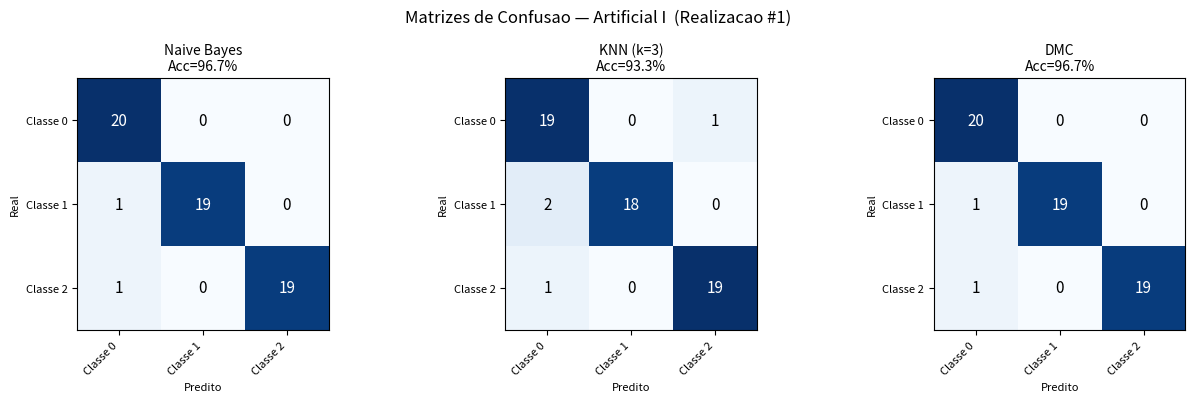
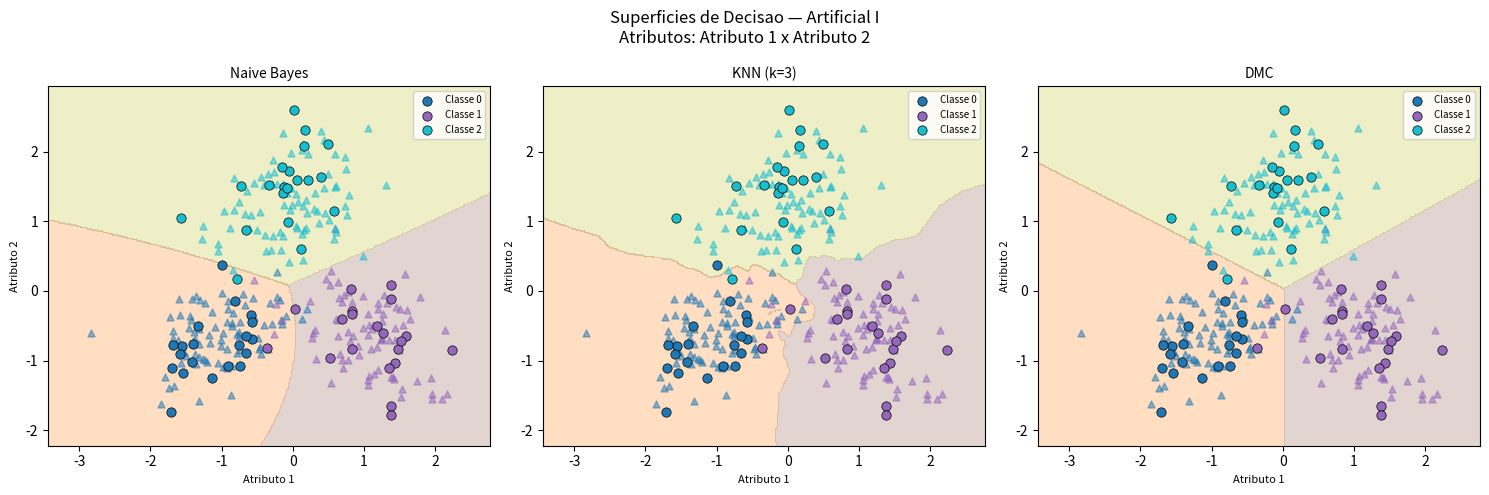
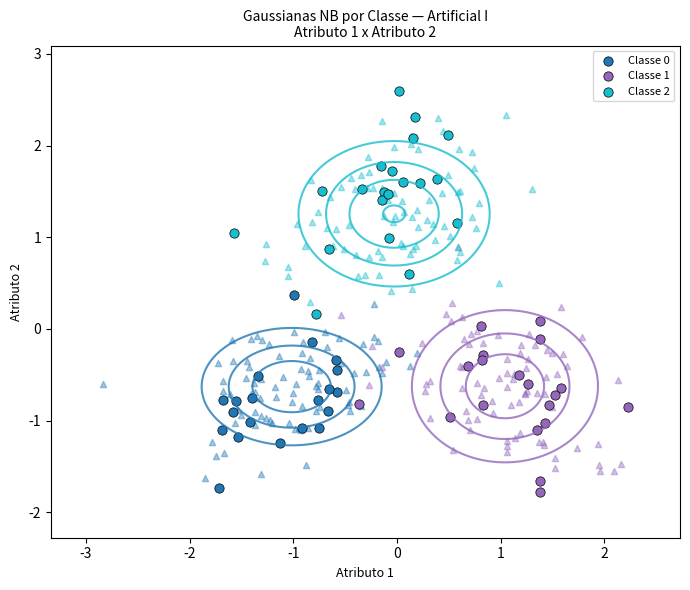

The matplotlib source for these figures, in order:
"""Classificador Naive Bayes, KNN e DMC - Conjunto Artificial I
Dataset gerado artificialmente com 3 classes (Gaussianas 2D).
"""

import numpy as np
import matplotlib
matplotlib.use('Agg')
import matplotlib.pyplot as plt

# ─────────────────────────── CONFIGURAÇÕES ──────────────────────────────
N_REAL       = 20
TEST_SIZE    = 0.2
KNN_K        = 3
DATASET_SEED = 42
F1, F2       = 0, 1
FEAT_NAMES   = ['Atributo 1', 'Atributo 2']
CLASS_NAMES  = ['Classe 0', 'Classe 1', 'Classe 2']

# ─────────────────────────── CLASSIFICADORES ────────────────────────────

class NaiveBayes:
    """Naive Bayes Gaussiano – atributos independentes entre si."""

    def fit(self, X, y):
        self.classes_ = np.unique(y)
        n = len(y)
        self.priors_, self.means_, self.stds_ = {}, {}, {}
        for c in self.classes_:
            mask = (y == c)
            self.priors_[c] = mask.sum() / n
            self.means_[c]  = X[mask].mean(axis=0)
            self.stds_[c]   = X[mask].std(axis=0) + 1e-9

    def _log_likelihood(self, x, c):
        mu, s = self.means_[c], self.stds_[c]
        return np.sum(-0.5 * np.log(2 * np.pi * s**2) - 0.5 * ((x - mu) / s)**2)

    def predict_proba(self, X):
        """Probabilidades a posteriori (normalização log-sum-exp)."""
        result = []
        for x in X:
            lp  = {c: np.log(self.priors_[c]) + self._log_likelihood(x, c)
                   for c in self.classes_}
            m   = max(lp.values())
            ls  = m + np.log(sum(np.exp(v - m) for v in lp.values()))
            result.append({c: float(np.exp(lp[c] - ls)) for c in self.classes_})
        return result

    def predict(self, X):
        return np.array([max(p, key=p.get) for p in self.predict_proba(X)])


class KNN:
    """K Vizinhos Mais Próximos."""

    def __init__(self, k=5):
        self.k = k

    def fit(self, X, y):
        self.X_, self.y_ = X.copy(), y.copy()

    def predict(self, X):
        preds = []
        for x in X:
            d = np.sqrt(((self.X_ - x)**2).sum(axis=1))
            lbls = self.y_[np.argsort(d)[:self.k]]
            vals, cnt = np.unique(lbls, return_counts=True)
            preds.append(vals[np.argmax(cnt)])
        return np.array(preds)


class DMC:
    """Classificador de Distância Mínima ao Centróide."""

    def fit(self, X, y):
        self.classes_   = np.unique(y)
        self.centroids_ = {c: X[y == c].mean(axis=0) for c in self.classes_}

    def predict(self, X):
        preds = []
        for x in X:
            d = {c: np.sqrt(((x - self.centroids_[c])**2).sum()) for c in self.classes_}
            preds.append(min(d, key=d.get))
        return np.array(preds)


# ─────────────────────────── UTILITÁRIOS ────────────────────────────────

def stratified_split(X, y, test_size, rng):
    tr, te = [], []
    for c in np.unique(y):
        idx = np.where(y == c)[0]
        rng.shuffle(idx)
        n = max(1, int(len(idx) * test_size))
        te.extend(idx[:n]); tr.extend(idx[n:])
    return np.array(tr), np.array(te)


def accuracy(y_true, y_pred):
    return float(np.mean(y_true == y_pred))


def confusion_matrix(y_true, y_pred, classes):
    idx = {c: i for i, c in enumerate(classes)}
    cm  = np.zeros((len(classes), len(classes)), dtype=int)
    for t, p in zip(y_true, y_pred):
        cm[idx[t], idx[p]] += 1
    return cm


def normalize(X_tr, X_te):
    mu, s = X_tr.mean(0), X_tr.std(0) + 1e-9
    return (X_tr - mu) / s, (X_te - mu) / s


# ─────────────────────────── PLOTS ──────────────────────────────────────

def plot_cm(cm, names, title, ax):
    ax.imshow(cm, cmap='Blues')
    ax.set_title(title, fontsize=10)
    ax.set_xticks(range(len(names))); ax.set_xticklabels(names, rotation=45, ha='right', fontsize=8)
    ax.set_yticks(range(len(names))); ax.set_yticklabels(names, fontsize=8)
    ax.set_xlabel('Predito', fontsize=8); ax.set_ylabel('Real', fontsize=8)
    th = cm.max() / 2
    for i in range(len(names)):
        for j in range(len(names)):
            ax.text(j, i, cm[i, j], ha='center', va='center',
                    color='white' if cm[i, j] > th else 'black', fontsize=11)


def plot_decision_surface(clf_cls, clf_kw, X, y, f1, f2,
                           tr_idx, te_idx, cnames, fnames, ax, title):
    classes = np.unique(y)
    colors  = plt.cm.tab10(np.linspace(0, 0.9, len(classes)))
    X2 = X[:, [f1, f2]]
    X_tr_n, X_te_n = normalize(X2[tr_idx], X2[te_idx])[:2]

    clf = clf_cls(**clf_kw)
    clf.fit(X_tr_n, y[tr_idx])

    pad = 0.6
    xmn, xmx = X_tr_n[:, 0].min()-pad, X_tr_n[:, 0].max()+pad
    ymn, ymx = X_tr_n[:, 1].min()-pad, X_tr_n[:, 1].max()+pad
    xx, yy = np.meshgrid(np.linspace(xmn, xmx, 300), np.linspace(ymn, ymx, 300))
    Z   = clf.predict(np.c_[xx.ravel(), yy.ravel()])
    cm_ = {c: i for i, c in enumerate(classes)}
    Z   = np.array([cm_[z] for z in Z]).reshape(xx.shape)

    ax.contourf(xx, yy, Z, alpha=0.25, levels=np.arange(-0.5, len(classes)), cmap='tab10')
    for i, c in enumerate(classes):
        ax.scatter(X_tr_n[y[tr_idx]==c, 0], X_tr_n[y[tr_idx]==c, 1],
                   color=colors[i], marker='^', s=25, alpha=0.5)
        ax.scatter(X_te_n[y[te_idx]==c, 0], X_te_n[y[te_idx]==c, 1],
                   color=colors[i], marker='o', s=45, edgecolors='k',
                   linewidths=0.5, label=cnames[i])
    ax.set_xlabel(fnames[f1], fontsize=8); ax.set_ylabel(fnames[f2], fontsize=8)
    ax.set_title(title, fontsize=10); ax.legend(fontsize=7)


def plot_gaussians(X, y, tr_idx, te_idx, f1, f2, fnames, cnames, ax, title):
    """Scatter treino (▲) + teste (●) + contornos Gaussianas NB por classe."""
    classes = np.unique(y)
    colors  = plt.cm.tab10(np.linspace(0, 0.9, len(classes)))
    X2 = X[:, [f1, f2]]
    X_tr_n, X_te_n = normalize(X2[tr_idx], X2[te_idx])[:2]

    all_ = np.vstack([X_tr_n, X_te_n])
    pad  = 0.5
    xi = np.linspace(all_[:, 0].min()-pad, all_[:, 0].max()+pad, 200)
    yi = np.linspace(all_[:, 1].min()-pad, all_[:, 1].max()+pad, 200)
    xx, yy = np.meshgrid(xi, yi)

    for i, c in enumerate(classes):
        mtr = (y[tr_idx] == c)
        mte = (y[te_idx] == c)
        mu = X_tr_n[mtr].mean(0); s = X_tr_n[mtr].std(0) + 1e-9
        # Gaussiana 2D diagonal (pressuposto NB)
        Z = (np.exp(-0.5*((xx-mu[0])/s[0])**2) *
             np.exp(-0.5*((yy-mu[1])/s[1])**2)) / (2*np.pi*s[0]*s[1])
        ax.contour(xx, yy, Z, levels=4, colors=[colors[i]], linewidths=1.5, alpha=0.8)
        ax.scatter(X_tr_n[mtr, 0], X_tr_n[mtr, 1],
                   color=colors[i], marker='^', s=20, alpha=0.4)
        ax.scatter(X_te_n[mte, 0], X_te_n[mte, 1],
                   color=colors[i], marker='o', s=45, edgecolors='k',
                   linewidths=0.5, label=cnames[i])
    ax.set_xlabel(fnames[f1], fontsize=9); ax.set_ylabel(fnames[f2], fontsize=9)
    ax.set_title(title, fontsize=10); ax.legend(fontsize=8)


# ─────────────────────────── DATASET ────────────────────────────────────

def make_dataset():
    rng = np.random.default_rng(DATASET_SEED)
    X0  = rng.multivariate_normal([-2, -2], [[1.0, 0.3], [0.3, 1.0]], 100)
    X1  = rng.multivariate_normal([ 2, -2], [[1.0,-0.3], [-0.3,1.0]], 100)
    X2  = rng.multivariate_normal([ 0,  2], [[1.0, 0.0], [0.0, 1.0]], 100)
    X   = np.vstack([X0, X1, X2])
    y   = np.array([0]*100 + [1]*100 + [2]*100)
    np.savetxt('artificial_I.csv', np.c_[X, y], delimiter=',',
               header='atributo1,atributo2,classe', comments='')
    return X, y


# ─────────────────────────── MAIN ───────────────────────────────────────

def main():
    print("=" * 60)
    print("ARTIFICIAL I  —  Naive Bayes, KNN, DMC")
    print("=" * 60)

    X, y    = make_dataset()
    classes = np.unique(y)
    print(f"Amostras: {len(X)}  |  Atributos: {X.shape[1]}  |  Classes: {len(classes)}")
    print(f"Distribuicao: { {int(c): int((y==c).sum()) for c in classes} }\n")

    nb_accs, knn_accs, dmc_accs = [], [], []
    records = []

    for i in range(N_REAL):
        rng = np.random.default_rng(i)
        tr, te = stratified_split(X, y, TEST_SIZE, rng)
        Xtr, Xte = normalize(X[tr], X[te])[:2]

        nb  = NaiveBayes();  nb.fit(Xtr, y[tr])
        knn = KNN(KNN_K);    knn.fit(Xtr, y[tr])
        dmc = DMC();          dmc.fit(Xtr, y[tr])

        nb_p  = nb.predict(Xte)
        knn_p = knn.predict(Xte)
        dmc_p = dmc.predict(Xte)

        na = accuracy(y[te], nb_p)
        ka = accuracy(y[te], knn_p)
        da = accuracy(y[te], dmc_p)

        nb_accs.append(na); knn_accs.append(ka); dmc_accs.append(da)
        records.append(dict(tr=tr, te=te,
                            nb_p=nb_p, knn_p=knn_p, dmc_p=dmc_p,
                            na=na, ka=ka, da=da))

    print(f"{'Classificador':<22} {'Acuracia Media':>15}  {'Desvio Padrao':>14}")
    print("-" * 54)
    for nm, ac in [('Naive Bayes', nb_accs), (f'KNN (k={KNN_K})', knn_accs), ('DMC', dmc_accs)]:
        print(f"{nm:<22} {np.mean(ac)*100:>14.2f}%  {np.std(ac)*100:>13.2f}%")
    print()

    # Realização com acurácia mais próxima da média → mais representativa
    med = int(np.argmin([abs(r['na'] - np.mean(nb_accs)) for r in records]))
    r   = records[med]
    print(f"Realizacao escolhida para confusao: #{med+1}  "
          f"(NB={r['na']*100:.1f}%  KNN={r['ka']*100:.1f}%  DMC={r['da']*100:.1f}%)")
    print("Criterio: realização com acuracia NB mais proxima da media — mais representativa.\n")

    cm_nb  = confusion_matrix(y[r['te']], r['nb_p'],  classes)
    cm_knn = confusion_matrix(y[r['te']], r['knn_p'], classes)
    cm_dmc = confusion_matrix(y[r['te']], r['dmc_p'], classes)

    # ── Figura 1: Matrizes de Confusão ───────────────────────────────────
    fig1, axes = plt.subplots(1, 3, figsize=(13, 4))
    fig1.suptitle(f'Matrizes de Confusao — Artificial I  (Realizacao #{med+1})', fontsize=12)
    plot_cm(cm_nb,  CLASS_NAMES, f'Naive Bayes\nAcc={r["na"]*100:.1f}%',  axes[0])
    plot_cm(cm_knn, CLASS_NAMES, f'KNN (k={KNN_K})\nAcc={r["ka"]*100:.1f}%', axes[1])
    plot_cm(cm_dmc, CLASS_NAMES, f'DMC\nAcc={r["da"]*100:.1f}%',          axes[2])
    plt.tight_layout()
    plt.savefig('confusion_matrices.png', dpi=150, bbox_inches='tight')
    print("Salvo: confusion_matrices.png")

    # ── Figura 2: Superfícies de Decisão ─────────────────────────────────
    fig2, axes = plt.subplots(1, 3, figsize=(15, 5))
    fig2.suptitle(f'Superficies de Decisao — Artificial I\n'
                  f'Atributos: {FEAT_NAMES[F1]} x {FEAT_NAMES[F2]}', fontsize=12)
    for ax, (cls_, kw, ttl) in zip(axes, [
            (NaiveBayes, {},           'Naive Bayes'),
            (KNN,        {'k': KNN_K}, f'KNN (k={KNN_K})'),
            (DMC,        {},           'DMC')]):
        plot_decision_surface(cls_, kw, X, y, F1, F2,
                              r['tr'], r['te'], CLASS_NAMES, FEAT_NAMES, ax, ttl)
    plt.tight_layout()
    plt.savefig('decision_surfaces.png', dpi=150, bbox_inches='tight')
    print("Salvo: decision_surfaces.png")

    # ── Figura 3: Gaussianas sobre os dados ───────────────────────────────
    fig3, ax = plt.subplots(figsize=(7, 6))
    plot_gaussians(X, y, r['tr'], r['te'], F1, F2, FEAT_NAMES, CLASS_NAMES, ax,
                   f'Gaussianas NB por Classe — Artificial I\n'
                   f'{FEAT_NAMES[F1]} x {FEAT_NAMES[F2]}')
    plt.tight_layout()
    plt.savefig('gaussians.png', dpi=150, bbox_inches='tight')
    print("Salvo: gaussians.png")


if __name__ == '__main__':
    main()
